Run: headless pygame with SDL's dummy video driver; simulated clock (each Clock.tick advances the game by its frame time, no real sleeping); random seed 0; keys injected as events and as key.get_pressed() state; no mouse input.
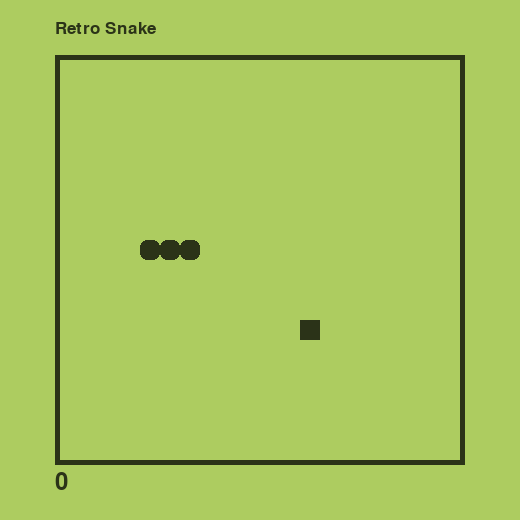
Frame 1 of 4 · flips 1–60 · no input
Frame 2 of 4 · flips 61–180 · tapped SPACE, RETURN · held RIGHT (→), D · screen unchanged from frame 1, image omitted
Frame 3 of 4 · flips 181–300 · held DOWN (↓), S · screen unchanged from frame 2, image omitted
Frame 4 of 4 · flips 301–420 · held LEFT (←), A, UP (↑), W · screen unchanged from frame 3, image omitted

The pygame program that drew these frames:

#Game Definitions...

import pygame, sys, random
from pygame.math import Vector2

pygame.init()

titleFont = pygame.font.Font(None, 25)
scoreFont = pygame.font.Font(None,35)

GREEN = (173, 204, 96)
DARK_GREEN = (43, 51, 24)

cellSize = 20
numOfCells = 20

OFFSET = 60

# Creating the food...
class Food:
    def __init__(self, snakeBody):
        self.position = self.generate_random_position(snakeBody)

    def draw(self):
        food_rect = pygame.Rect(OFFSET + self.position.x*cellSize, OFFSET + self.position.y*cellSize, cellSize, cellSize)
        pygame.draw.rect(screen, DARK_GREEN, food_rect)

    def generate_random_cell(self):
        x = random.randint(0, numOfCells-1)   # Generates random positions btwn 0 and 19 because we have 20 cells
        y = random.randint(0, numOfCells-1)   
        return Vector2(x, y)

    def generate_random_position(self, snakeBody):
        position = self.generate_random_cell()
        while position in snakeBody:
            position = self.generate_random_cell()
        return position
       
    
# Creating the snake...
class Snake:
    def __init__(self):
        self.body = [Vector2(6,9), Vector2(5,9), Vector2(4,9)]
        self.direction = Vector2(1, 0)
        self.addSegment = False

    def draw(self):
        for segment in self.body:
            segment_rect = (OFFSET + segment.x*cellSize, OFFSET + segment.y*cellSize, cellSize, cellSize)
            pygame.draw.rect(screen, DARK_GREEN, segment_rect, 0, 7)

    def update(self):
        self.body.insert(0, self.body[0] + self.direction) 
        if self.addSegment == True:
            self.addSegment = False
        else:
            self.body = self.body[:-1] # Selects all elements from the beginning of the list upto the 2nd last element

    def reset(self):
        self.body = [Vector2(6,9), Vector2(5,9), Vector2(4,9)]
        self.direction = Vector2(1, 0)

            


class Game:
    def __init__(self):
        self.snake = Snake()
        self.food = Food(self.snake.body)
        self.state = "RUNNING"
        self.score = 0

    def draw(self):
        self.food.draw()
        self.snake.draw()

    def update(self):
        if self.state == "RUNNING":
            self.snake.update()
            self.checkCollisionWithFood()
            self.checkCollisionWithEdges()
            self.checkCollisionWithBody()

    def checkCollisionWithFood(self):
        if self.snake.body[0] == self.food.position:
            self.food.position = self.food.generate_random_position(self.snake.body)
            self.snake.addSegment = True
            self.score += 1

    def checkCollisionWithEdges(self):
        if self.snake.body[0].x == numOfCells or self.snake.body[0].x == -1:
            self.gameOver()
        if self.snake.body[0].y == numOfCells or self.snake.body[0].y == -1:
            self.gameOver()

    def gameOver(self):
        self.snake.reset()
        self.food.position = self.food.generate_random_position(self.snake.body)
        self.state = "STOPPED"
        self.score = 0

    def checkCollisionWithBody(self):
        headlessBody = self.snake.body[1:]
        if self.snake.body[0] in headlessBody:
            self.gameOver()
        
        
        

screen = pygame.display.set_mode((2*OFFSET + cellSize*numOfCells, 2*OFFSET + cellSize*numOfCells))  

pygame.display.set_caption("Retro Snake")

clock = pygame.time.Clock() #Controls the gamespeed

game = Game()

SNAKE_UPDATE = pygame.USEREVENT
pygame.time.set_timer(SNAKE_UPDATE, 200)

# Game Loop
while True:
    for event in pygame.event.get():
        if event.type == SNAKE_UPDATE:
            game.update()
        if event.type == pygame.QUIT:
            pygame.quit()
            sys.exit()
           
        if event.type == pygame.KEYDOWN: # This line checks whether the user has pressed a key
            if game.state == "STOPPED":
                game.state = "RUNNING"
            if event.key == pygame.K_UP and game.snake.direction != Vector2(0,1):
                game.snake.direction = Vector2(0,-1)
            if event.key == pygame.K_DOWN and game.snake.direction != Vector2(0,-1):
                game.snake.direction = Vector2(0,1)
            if event.key == pygame.K_RIGHT and game.snake.direction != Vector2(-1,0):
                game.snake.direction = Vector2(1,0)
            if event.key == pygame.K_LEFT and game.snake.direction != Vector2(1,0):
                game.snake.direction = Vector2(-1,0)

    # Drawing
    screen.fill(GREEN) # This line fills the screen with our desired colour
    pygame.draw.rect(screen, DARK_GREEN, (OFFSET-5, OFFSET-5, cellSize*numOfCells + 10, cellSize*numOfCells + 10), 5)
    game.draw()

    titleSurface = titleFont.render("Retro Snake", True, DARK_GREEN)
    scoreSurface = scoreFont.render(str(game.score), True, DARK_GREEN)
    screen.blit(titleSurface, (OFFSET-5, 20))
    screen.blit(scoreSurface,(OFFSET-5, OFFSET +cellSize*numOfCells + 10))

    pygame.display.update()
    clock.tick(60)
